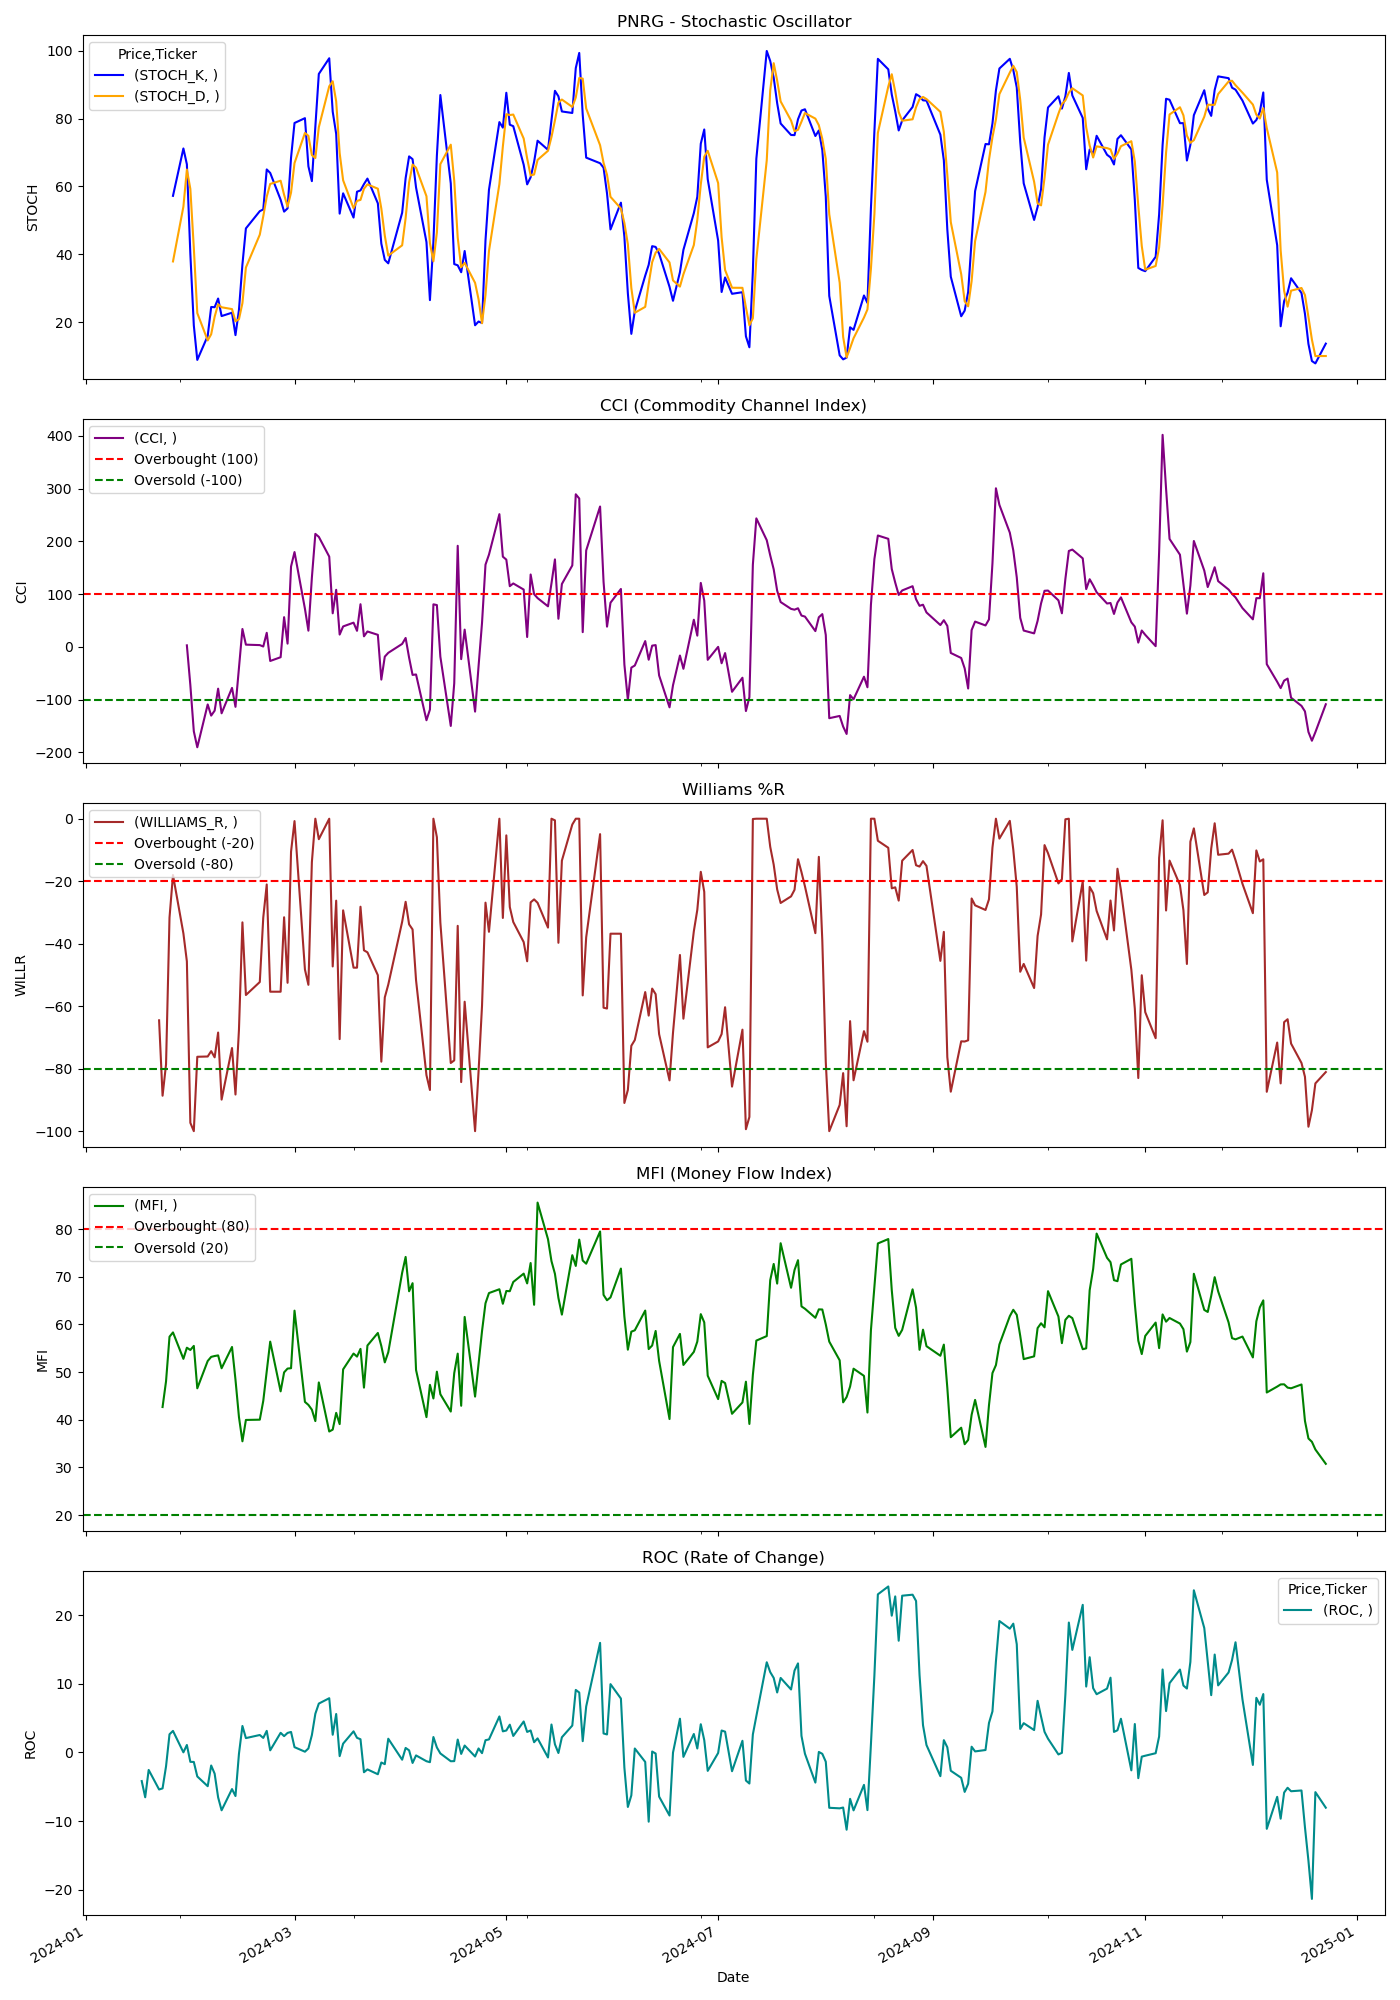

Values plotted in this chart, from the file beside it:
Price, Close, High, Low, Open, Volume, STOCH_K, STOCH_D, CCI, WILLIAMS_R, MFI, ROC
Ticker, PNRG, PNRG, PNRG, PNRG, PNRG, , , , , , 
Date, , , , , , , , , , , 
2024-01-02, 101.8, 107.2, 101.8, 107.2, 3600, , , , , , 
2024-01-03, 103.9, 103.9, 103.9, 103.9, 1000, , , , , , 
2024-01-04, 101.1, 101.1, 101.1, 101.1, 600, , , , , , 
2024-01-05, 105.7, 105.7, 102.5, 102.5, 3900, , , , , , 
2024-01-08, 102.5, 102.5, 100.9, 100.9, 1400, , , , , , 
2024-01-09, 100.1, 101.6, 100.1, 101, 2200, , , , , , 
2024-01-10, 100.0, 100.7, 100.0, 100.6, 2100, , , , , , 
2024-01-11, 99.05, 100.0, 99.05, 100.0, 2200, , , , , , 
2024-01-12, 100.7, 100.7, 98.5, 99.35, 3000, , , , , , 
2024-01-16, 99.01, 99.01, 99.01, 99.01, 500, , , , , , 
2024-01-17, 97.55, 97.55, 97.5, 97.5, 1100, , , , , , -4.184
2024-01-18, 97.15, 97.15, 96.0, 96.0, 500, , , , , , -6.542
2024-01-19, 98.5, 98.5, 98.5, 98.5, 500, , , , , , -2.562
2024-01-22, 99.98, 99.98, 99.98, 99.98, 500, , , , -64.53, , -5.412
2024-01-23, 97.1, 98.5, 97.1, 97.5, 1700, , , , -88.66, 42.66, -5.25
2024-01-24, 98.07, 100.2, 98.07, 98.33, 3300, , , , -78.66, 48.06, -2.038
2024-01-25, 102.6, 102.9, 98.78, 98.79, 4300, , , , -31.65, 57.41, 2.63
2024-01-26, 102.1, 103.5, 99.08, 102, 4600, 57.22, 37.87, , -18.02, 58.32, 3.12
2024-01-29, 100.7, 103, 100.6, 100.6, 4300, 71.2, 54.03, , -36.72, 52.77, 0.0
2024-01-30, 100.1, 101.3, 100.1, 101.3, 900, 66.53, 64.99, 2.882, -45.66, 55.11, 1.071
2024-01-31, 96.2, 103, 96.2, 103, 2400, 40.1, 59.28, -72.39, -97.33, 54.63, -1.384
2024-02-01, 95.79, 96.2, 95.79, 96.2, 1800, 19, 41.88, -160, -100, 55.48, -1.4
2024-02-02, 95.04, 95.35, 92.4, 93.15, 2300, 8.825, 22.64, -190.3, -76.19, 46.59, -3.513
2024-02-05, 95.05, 99.1, 94.5, 94.5, 3000, 15.9, 14.58, -109.1, -76.1, 52.32, -4.931
2024-02-06, 95.24, 95.24, 95.24, 95.24, 600, 24.44, 16.39, -130.3, -74.39, 53.18, -1.916
2024-02-07, 95.02, 95.02, 95.02, 95.02, 400, 24.38, 21.57, -120.9, -76.38, 53.36, -3.11
2024-02-08, 95.9, 95.9, 95.9, 95.9, 600, 26.93, 25.25, -79.24, -68.44, 53.49, -6.558
2024-02-09, 93.52, 95.0, 93.52, 95.0, 1200, 21.76, 24.36, -125.9, -89.9, 50.8, -8.439
2024-02-12, 95.35, 95.35, 95.08, 95.08, 1100, 22.75, 23.82, -77.76, -73.4, 55.26, -5.35
2024-02-13, 93.7, 93.7, 93.7, 93.7, 900, 16.14, 20.22, -113.6, -88.28, 48.39, -6.366
2024-02-14, 96.0, 96.0, 96.0, 96.0, 700, 23.59, 20.83, -39.69, -67.54, 40.55, -0.2079
2024-02-15, 99.47, 99.48, 96.75, 98.48, 2800, 37, 25.58, 33.87, -33.18, 35.47, 3.842
2024-02-16, 97.01, 98.5, 97.01, 97.7, 1900, 47.62, 36.07, 4.197, -56.43, 39.95, 2.073
2024-02-20, 97.45, 97.45, 97.12, 97.12, 900, 52.71, 45.78, 3.353, -52.27, 40.01, 2.525
2024-02-21, 97.24, 97.24, 97.24, 97.24, 600, 53.22, 51.18, 0.6779, -31.64, 43.95, 2.1
2024-02-22, 97.99, 97.99, 97.99, 97.99, 500, 65.02, 56.98, 26.66, -21.05, 50.08, 3.126
2024-02-23, 96.18, 96.18, 96.18, 96.18, 300, 63.98, 60.74, -26.74, -55.37, 56.38, 0.292
2024-02-26, 96.18, 96.18, 96.18, 96.18, 300, 56.07, 61.69, -19.62, -55.37, 45.95, 2.844
2024-02-27, 97.6, 97.6, 97.6, 97.6, 400, 52.57, 57.54, 56.29, -31.54, 49.93, 2.36
2024-02-28, 96.35, 96.35, 96.35, 96.35, 200, 53.52, 54.06, 6.162, -52.52, 50.73, 2.828
2024-02-29, 98.85, 98.85, 98.85, 98.85, 600, 68.46, 58.18, 152.3, -10.57, 50.8, 2.969
2024-03-01, 100.2, 100.3, 99.75, 99.75, 1900, 78.72, 66.9, 179.7, -0.761, 62.88, 0.754
2024-03-04, 97.1, 100.2, 97.02, 100.2, 4200, 80.14, 75.77, 72.29, -48.25, 43.73, 0.09277
2024-03-05, 98.0, 98.0, 96.02, 96.02, 1100, 65.94, 74.93, 30.71, -53.16, 43.1, 0.5644
2024-03-06, 99.68, 99.68, 99.68, 99.68, 400, 61.57, 69.22, 131.1, -13.88, 42.1, 2.509
2024-03-07, 103.5, 103.5, 99.21, 99.68, 2100, 77.65, 68.39, 214.2, -0.0, 39.71, 5.623
2024-03-08, 103, 103, 103, 103, 600, 93.19, 77.47, 208.5, -6.551, 47.82, 7.101
2024-03-11, 103.8, 103.8, 100.9, 102.7, 4500, 97.82, 89.55, 171, -0.0, 37.52, 7.881
2024-03-12, 100.1, 100.1, 100.1, 100.1, 400, 82.05, 91.02, 63.6, -47.29, 37.92, 2.561
2024-03-13, 101.7, 101.7, 101.7, 101.7, 1500, 75.5, 85.12, 108.2, -26.23, 41.44, 5.584
2024-03-14, 98.3, 102.0, 98.3, 101.4, 1400, 51.98, 69.84, 23.31, -70.54, 39.08, -0.5564
2024-03-15, 101.5, 101.5, 97.15, 97.15, 4500, 57.97, 61.81, 38.71, -29.33, 50.56, 1.267
2024-03-18, 100.1, 101.0, 100.1, 101.0, 2100, 50.82, 53.59, 45.9, -47.67, 53.88, 3.059
2024-03-19, 100.1, 100.1, 100.1, 100.1, 500, 58.44, 55.74, 30.43, -47.67, 53.24, 2.112
2024-03-20, 101.6, 101.6, 101.6, 101.6, 1500, 58.83, 56.03, 80.82, -28.17, 54.86, 1.906
2024-03-21, 100.5, 100.5, 99.26, 100.5, 2500, 60.68, 59.32, 19.99, -42.12, 46.73, -2.899
2024-03-22, 100.4, 100.4, 100.4, 100.4, 300, 62.32, 60.61, 29.17, -42.76, 55.56, -2.485
2024-03-25, 100.4, 100.4, 100.4, 100.4, 500, 55.01, 59.34, 22.82, -50.08, 58.2, -3.19
... 189 more rows
